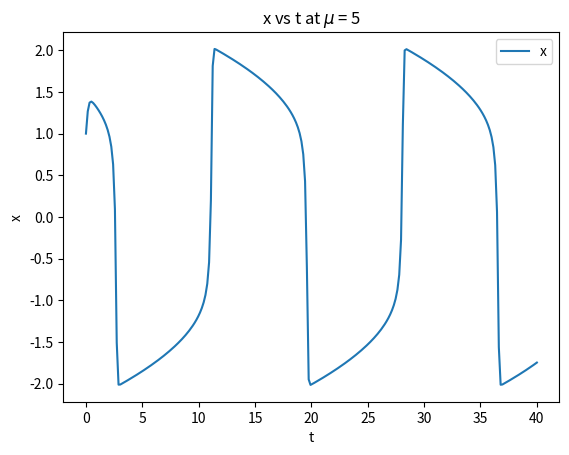

Write Python code to recreate this figure.
from scipy.integrate import odeint
import numpy as np

mu = 8.6

def vanderpol1(X, t):
    x = X[0]
    y = X[1]
    dxdt = y
    dydt = mu * (1 - x**2) * y - x
    return [dxdt, dydt]

def vanderpol2(X, t):
    x = X[0]
    y = X[1]
    dxdt = mu * (x - 1./3.*x**3 - y)
    dydt = x / mu
    return [dxdt, dydt]


X0 = [1, 2]
t = np.linspace(0, 40, 250)

sol = odeint(vanderpol1, X0, t)

import matplotlib.pyplot as plt
x = sol[:, 0]
y = sol[:, 1]

plt.plot(t,x)
plt.xlabel('t')
plt.ylabel('x')
plt.legend(('x', 'y'))
plt.title(r'x vs t at $\mu$ = 5')
# plt.savefig('vanderpol_cmu1.png')
plt.show()
# phase portrait
# plt.figure()
# plt.plot(x,y)
# plt.plot(x[0], y[0], 'ro')
# plt.xlabel('x')
# plt.ylabel('y')
# # plt.savefig('vanderpol_cmu2.png')
# plt.show()